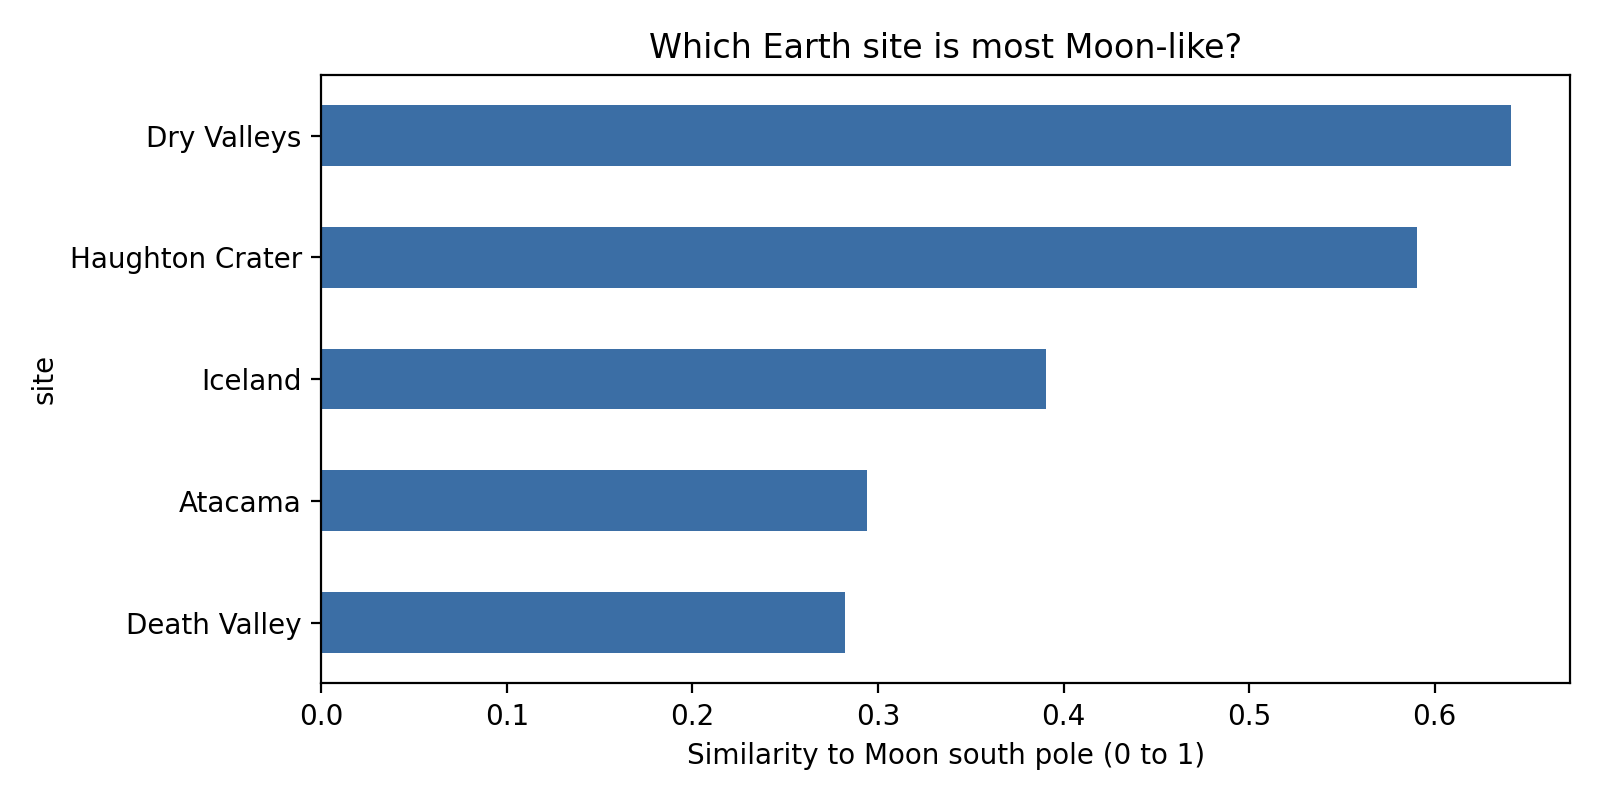

Data behind this chart, as committed beside it:
site, score
Dry Valleys, 0.6409
Haughton Crater, 0.5906
Iceland, 0.3905
Atacama, 0.2938
Death Valley, 0.2825
